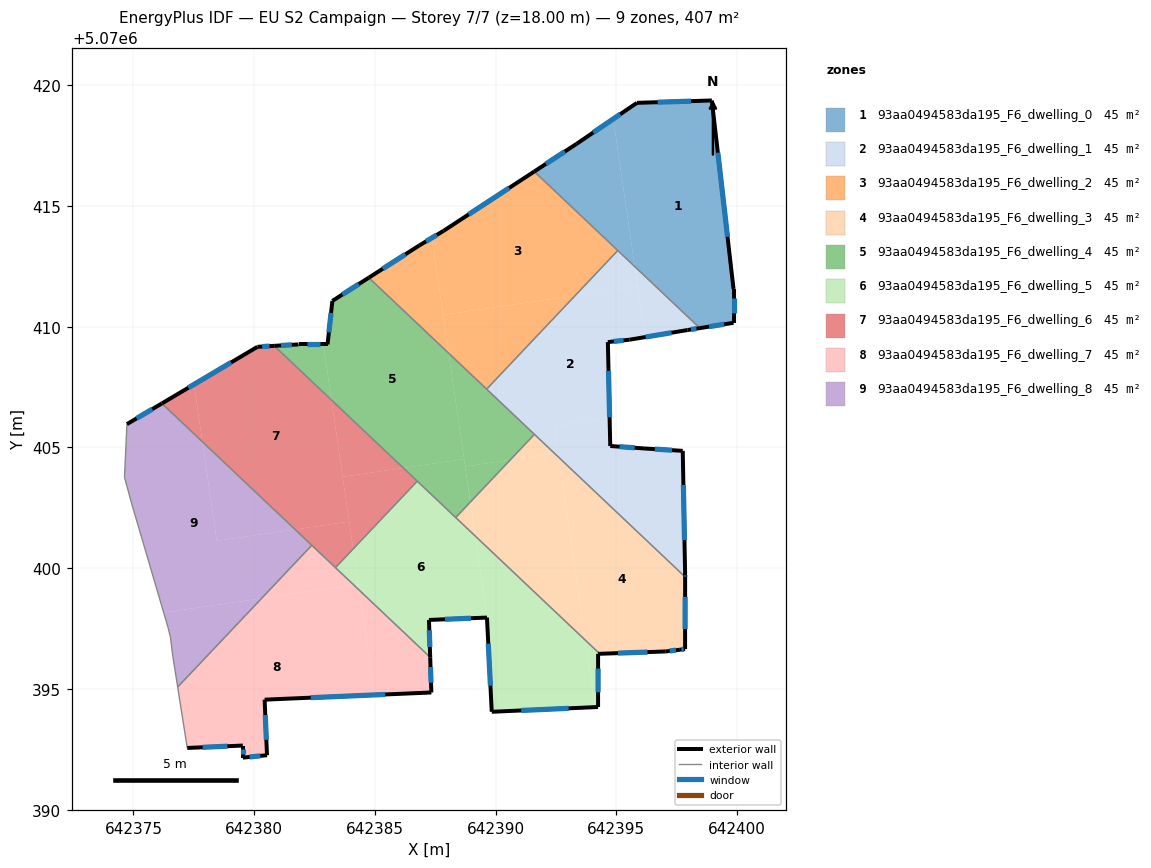
=== STOREY PLAN SPEC (per zone: floor XY polygon, exterior-wall plan segments, windows/doors) ===
zone 1: 93aa0494583da195_F6_dwelling_0  (45.2 m²)
  floor: (642399.85, 5070410.16) (642399.85, 5070411.56) (642398.95, 5070419.37) (642395.85, 5070419.27) (642394.87, 5070418.60) (642395.76, 5070412.49) (642398.45, 5070409.94)
  floor: (642395.76, 5070412.49) (642394.87, 5070418.60) (642393.35, 5070417.57) (642391.60, 5070416.43)
  exterior wall: (642398.95, 5070419.37) – (642399.85, 5070411.56)  [7.9 m]
    window: (642399.20, 5070417.21) – (642399.60, 5070413.72)  [4.7 m²]
  exterior wall: (642399.85, 5070411.56) – (642399.85, 5070410.16)  [1.4 m]
    window: (642399.85, 5070411.18) – (642399.85, 5070410.55)  [0.8 m²]
  exterior wall: (642399.85, 5070410.16) – (642398.45, 5070409.94)  [1.4 m]
    window: (642399.46, 5070410.10) – (642398.84, 5070410.00)  [0.8 m²]
  exterior wall: (642391.60, 5070416.43) – (642393.35, 5070417.57)  [2.1 m]
    window: (642392.08, 5070416.74) – (642392.86, 5070417.25)  [1.2 m²]
  exterior wall: (642393.35, 5070417.57) – (642395.85, 5070419.27)  [3.0 m]
    window: (642394.04, 5070418.04) – (642395.16, 5070418.80)  [1.8 m²]
  exterior wall: (642395.85, 5070419.27) – (642398.95, 5070419.37)  [3.1 m]
    window: (642396.71, 5070419.30) – (642398.09, 5070419.34)  [1.9 m²]
  interior walls: 2
zone 2: 93aa0494583da195_F6_dwelling_1  (45.2 m²)
  floor: (642394.72, 5070406.23) (642394.65, 5070409.36) (642395.55, 5070409.46) (642396.19, 5070409.57) (642395.88, 5070411.67) (642393.29, 5070411.29) (642389.63, 5070407.42) (642392.44, 5070404.75) (642392.59, 5070404.78) (642392.43, 5070405.90)
  floor: (642398.45, 5070409.94) (642395.76, 5070412.49) (642396.19, 5070409.57) (642397.95, 5070409.86)
  floor: (642397.85, 5070399.64) (642397.85, 5070399.75) (642397.75, 5070404.86) (642396.15, 5070404.96) (642394.74, 5070405.06) (642394.72, 5070406.23) (642392.43, 5070405.90) (642392.59, 5070404.78) (642392.62, 5070404.58)
  floor: (642395.88, 5070411.67) (642395.76, 5070412.49) (642395.06, 5070413.16) (642393.29, 5070411.29)
  floor: (642392.62, 5070404.58) (642392.59, 5070404.78) (642392.44, 5070404.75)
  exterior wall: (642397.95, 5070409.86) – (642395.55, 5070409.46)  [2.4 m]
    window: (642397.28, 5070409.75) – (642396.21, 5070409.57)  [1.5 m²]
  exterior wall: (642395.55, 5070409.46) – (642394.65, 5070409.36)  [0.9 m]
    window: (642395.30, 5070409.44) – (642394.90, 5070409.39)  [0.5 m²]
  exterior wall: (642394.65, 5070409.36) – (642394.74, 5070405.06)  [4.3 m]
    window: (642394.67, 5070408.17) – (642394.72, 5070406.25)  [2.6 m²]
  exterior wall: (642394.74, 5070405.06) – (642396.15, 5070404.96)  [1.4 m]
    window: (642395.13, 5070405.03) – (642395.76, 5070404.99)  [0.8 m²]
  exterior wall: (642396.15, 5070404.96) – (642397.75, 5070404.86)  [1.6 m]
    window: (642396.59, 5070404.93) – (642397.30, 5070404.89)  [1.0 m²]
  exterior wall: (642397.75, 5070404.86) – (642397.85, 5070399.75)  [5.1 m]
    window: (642397.77, 5070403.45) – (642397.82, 5070401.17)  [3.1 m²]
  exterior wall: (642397.85, 5070399.75) – (642397.85, 5070399.64)  [0.1 m]
    window: (642397.85, 5070399.72) – (642397.85, 5070399.67)  [0.1 m²]
  exterior wall: (642398.45, 5070409.94) – (642397.95, 5070409.86)  [0.5 m]
    window: (642398.31, 5070409.92) – (642398.09, 5070409.88)  [0.3 m²]
  interior walls: 4
zone 3: 93aa0494583da195_F6_dwelling_2  (45.2 m²)
  floor: (642393.29, 5070411.29) (642395.06, 5070413.16) (642391.60, 5070416.43) (642387.84, 5070413.97) (642387.36, 5070413.68) (642387.82, 5070410.49)
  floor: (642389.63, 5070407.42) (642393.29, 5070411.29) (642387.82, 5070410.49) (642388.05, 5070408.90)
  floor: (642388.05, 5070408.90) (642387.36, 5070413.68) (642386.84, 5070413.37) (642384.75, 5070412.03)
  exterior wall: (642384.75, 5070412.03) – (642386.84, 5070413.37)  [2.5 m]
    window: (642385.33, 5070412.40) – (642386.26, 5070413.00)  [1.5 m²]
  exterior wall: (642386.84, 5070413.37) – (642387.84, 5070413.97)  [1.2 m]
    window: (642387.12, 5070413.53) – (642387.57, 5070413.80)  [0.7 m²]
  exterior wall: (642387.84, 5070413.97) – (642391.60, 5070416.43)  [4.5 m]
    window: (642388.88, 5070414.65) – (642390.56, 5070415.75)  [2.7 m²]
  interior walls: 3
zone 4: 93aa0494583da195_F6_dwelling_3  (45.2 m²)
  floor: (642397.84, 5070396.65) (642397.85, 5070399.64) (642392.62, 5070404.58) (642393.72, 5070397.01) (642394.31, 5070396.46) (642397.04, 5070396.55)
  floor: (642393.72, 5070397.01) (642392.62, 5070404.58) (642392.44, 5070404.75) (642390.60, 5070404.49) (642388.95, 5070402.74) (642389.16, 5070401.33)
  floor: (642389.15, 5070401.34) (642388.95, 5070402.74) (642388.34, 5070402.10)
  floor: (642392.44, 5070404.75) (642391.60, 5070405.54) (642390.60, 5070404.49)
  exterior wall: (642397.84, 5070396.65) – (642397.63, 5070396.62)  [0.2 m]
    window: (642397.78, 5070396.64) – (642397.69, 5070396.63)  [0.1 m²]
  exterior wall: (642397.63, 5070396.62) – (642397.04, 5070396.55)  [0.6 m]
    window: (642397.47, 5070396.61) – (642397.21, 5070396.57)  [0.4 m²]
  exterior wall: (642397.04, 5070396.55) – (642394.31, 5070396.46)  [2.7 m]
    window: (642396.29, 5070396.53) – (642395.07, 5070396.48)  [1.6 m²]
  exterior wall: (642397.85, 5070399.64) – (642397.84, 5070396.65)  [3.0 m]
    window: (642397.85, 5070398.81) – (642397.84, 5070397.48)  [1.8 m²]
  interior walls: 3
zone 5: 93aa0494583da195_F6_dwelling_4  (45.2 m²)
  floor: (642388.69, 5070404.52) (642388.05, 5070408.90) (642384.75, 5070412.03) (642383.24, 5070411.07) (642383.04, 5070409.27) (642382.86, 5070409.27) (642383.20, 5070406.97) (642386.18, 5070404.15)
  floor: (642383.20, 5070406.97) (642382.86, 5070409.27) (642381.84, 5070409.27) (642380.83, 5070409.21)
  floor: (642390.60, 5070404.49) (642391.60, 5070405.54) (642388.05, 5070408.90) (642388.74, 5070404.21)
  floor: (642388.95, 5070402.74) (642390.60, 5070404.49) (642388.74, 5070404.21)
  floor: (642388.34, 5070402.10) (642388.95, 5070402.74) (642388.69, 5070404.52) (642386.18, 5070404.15)
  exterior wall: (642383.24, 5070411.07) – (642384.75, 5070412.03)  [1.8 m]
    window: (642383.66, 5070411.33) – (642384.33, 5070411.76)  [1.1 m²]
  exterior wall: (642380.83, 5070409.21) – (642381.84, 5070409.27)  [1.0 m]
    window: (642381.11, 5070409.22) – (642381.56, 5070409.25)  [0.6 m²]
  exterior wall: (642381.84, 5070409.27) – (642383.04, 5070409.27)  [1.2 m]
    window: (642382.17, 5070409.27) – (642382.71, 5070409.27)  [0.7 m²]
  exterior wall: (642383.04, 5070409.27) – (642383.24, 5070411.07)  [1.8 m]
    window: (642383.09, 5070409.77) – (642383.18, 5070410.57)  [1.1 m²]
  interior walls: 5
zone 6: 93aa0494583da195_F6_dwelling_5  (45.2 m²)
  floor: (642394.12, 5070394.25) (642393.72, 5070397.01) (642389.16, 5070401.33) (642389.64, 5070397.96) (642389.84, 5070394.05)
  floor: (642394.24, 5070394.25) (642394.24, 5070396.45) (642394.31, 5070396.46) (642393.72, 5070397.01) (642394.12, 5070394.25)
  floor: (642389.64, 5070397.96) (642389.16, 5070401.33) (642386.75, 5070403.60) (642384.10, 5070400.80) (642384.35, 5070399.09) (642387.29, 5070396.31) (642387.24, 5070397.85)
  floor: (642384.31, 5070399.33) (642384.10, 5070400.80) (642383.37, 5070400.02) (642384.12, 5070399.31)
  floor: (642384.35, 5070399.09) (642384.10, 5070400.80) (642384.31, 5070399.33) (642384.12, 5070399.31) (642383.36, 5070400.02)
  exterior wall: (642394.31, 5070396.46) – (642394.24, 5070396.45)  [0.1 m]
  exterior wall: (642394.24, 5070396.45) – (642394.24, 5070394.25)  [2.2 m]
    window: (642394.24, 5070395.84) – (642394.24, 5070394.86)  [1.3 m²]
  exterior wall: (642394.24, 5070394.25) – (642389.84, 5070394.05)  [4.4 m]
    window: (642393.02, 5070394.20) – (642391.06, 5070394.11)  [2.6 m²]
  exterior wall: (642389.84, 5070394.05) – (642389.64, 5070397.96)  [3.9 m]
    window: (642389.78, 5070395.13) – (642389.69, 5070396.88)  [2.3 m²]
  exterior wall: (642389.64, 5070397.96) – (642387.24, 5070397.86)  [2.4 m]
    window: (642388.97, 5070397.93) – (642387.90, 5070397.88)  [1.4 m²]
  exterior wall: (642387.24, 5070397.86) – (642387.29, 5070396.31)  [1.5 m]
    window: (642387.25, 5070397.43) – (642387.27, 5070396.74)  [0.9 m²]
  interior walls: 4
zone 7: 93aa0494583da195_F6_dwelling_6  (45.2 m²)
  floor: (642383.93, 5070401.93) (642383.20, 5070406.97) (642380.83, 5070409.21) (642380.14, 5070409.17) (642380.08, 5070409.14) (642377.51, 5070407.61) (642377.86, 5070405.24) (642381.69, 5070401.60)
  floor: (642386.18, 5070404.15) (642383.20, 5070406.97) (642383.66, 5070403.78)
  floor: (642377.86, 5070405.24) (642377.51, 5070407.61) (642376.18, 5070406.82)
  floor: (642384.10, 5070400.80) (642386.75, 5070403.60) (642386.18, 5070404.15) (642383.66, 5070403.78)
  floor: (642383.37, 5070400.02) (642384.10, 5070400.80) (642383.93, 5070401.93) (642381.69, 5070401.60)
  exterior wall: (642380.14, 5070409.17) – (642380.83, 5070409.21)  [0.7 m]
    window: (642380.33, 5070409.18) – (642380.64, 5070409.20)  [0.4 m²]
  exterior wall: (642376.18, 5070406.82) – (642380.14, 5070409.17)  [4.6 m]
    window: (642377.27, 5070407.47) – (642379.04, 5070408.52)  [2.7 m²]
  interior walls: 4
zone 8: 93aa0494583da195_F6_dwelling_7  (45.2 m²)
  floor: (642387.34, 5070394.85) (642387.29, 5070396.31) (642384.35, 5070399.09) (642384.98, 5070394.75)
  floor: (642384.98, 5070394.75) (642384.35, 5070399.09) (642384.12, 5070399.31) (642380.31, 5070398.75) (642376.83, 5070395.08) (642377.23, 5070392.56) (642379.53, 5070392.66) (642379.53, 5070392.16) (642379.76, 5070392.18) (642380.53, 5070392.25) (642380.43, 5070394.56)
  floor: (642384.12, 5070399.31) (642382.39, 5070400.95) (642380.31, 5070398.75)
  exterior wall: (642387.34, 5070394.85) – (642380.43, 5070394.56)  [6.9 m]
    window: (642385.43, 5070394.77) – (642382.34, 5070394.64)  [4.1 m²]
  exterior wall: (642380.43, 5070394.56) – (642380.53, 5070392.25)  [2.3 m]
    window: (642380.46, 5070393.92) – (642380.50, 5070392.89)  [1.4 m²]
  exterior wall: (642380.53, 5070392.25) – (642379.53, 5070392.16)  [1.0 m]
    window: (642380.25, 5070392.23) – (642379.81, 5070392.18)  [0.6 m²]
  exterior wall: (642379.53, 5070392.16) – (642379.53, 5070392.66)  [0.5 m]
    window: (642379.53, 5070392.29) – (642379.53, 5070392.52)  [0.3 m²]
  exterior wall: (642379.53, 5070392.66) – (642377.23, 5070392.56)  [2.3 m]
    window: (642378.89, 5070392.63) – (642377.87, 5070392.58)  [1.4 m²]
  exterior wall: (642387.29, 5070396.31) – (642387.34, 5070394.85)  [1.5 m]
    window: (642387.30, 5070395.91) – (642387.32, 5070395.26)  [0.9 m²]
  interior walls: 4
zone 9: 93aa0494583da195_F6_dwelling_8  (45.2 m²)
  floor: (642376.83, 5070395.08) (642380.31, 5070398.75) (642376.25, 5070398.16) (642376.43, 5070397.56) (642376.53, 5070397.16) (642376.63, 5070396.36)
  floor: (642380.31, 5070398.75) (642382.39, 5070400.95) (642381.69, 5070401.60) (642378.45, 5070401.13) (642377.86, 5070405.24) (642376.18, 5070406.82) (642374.73, 5070405.97) (642374.63, 5070403.76) (642374.93, 5070402.66) (642376.25, 5070398.16)
  floor: (642381.69, 5070401.60) (642377.86, 5070405.24) (642378.45, 5070401.13)
  exterior wall: (642374.73, 5070405.97) – (642376.18, 5070406.82)  [1.7 m]
    window: (642375.13, 5070406.20) – (642375.78, 5070406.59)  [1.0 m²]
  interior walls: 8

=== DERIVED (storey summary) ===
Building: EU S2 Campaign
Storey: 7 of 7  (floor level z = 18.00 m)
Storey gross floor area: 407.0 m²
Zones on this storey: 9
  - 93aa0494583da195_F6_dwelling_0: floor 45.2 m²; exterior wall 18.9 m (56.7 m²); 6 window(s) 11.3 m²; WWR 19.9%
  - 93aa0494583da195_F6_dwelling_1: floor 45.2 m²; exterior wall 16.4 m (49.2 m²); 8 window(s) 9.8 m²; WWR 19.9%
  - 93aa0494583da195_F6_dwelling_2: floor 45.2 m²; exterior wall 8.1 m (24.4 m²); 3 window(s) 4.9 m²; WWR 19.9%
  - 93aa0494583da195_F6_dwelling_3: floor 45.2 m²; exterior wall 6.5 m (19.6 m²); 4 window(s) 3.9 m²; WWR 19.9%
  - 93aa0494583da195_F6_dwelling_4: floor 45.2 m²; exterior wall 5.8 m (17.4 m²); 4 window(s) 3.5 m²; WWR 19.9%
  - 93aa0494583da195_F6_dwelling_5: floor 45.2 m²; exterior wall 14.5 m (43.6 m²); 5 window(s) 8.6 m²; WWR 19.8%
  - 93aa0494583da195_F6_dwelling_6: floor 45.2 m²; exterior wall 5.3 m (15.9 m²); 2 window(s) 3.2 m²; WWR 19.9%
  - 93aa0494583da195_F6_dwelling_7: floor 45.2 m²; exterior wall 14.5 m (43.4 m²); 6 window(s) 8.7 m²; WWR 19.9%
  - 93aa0494583da195_F6_dwelling_8: floor 45.2 m²; exterior wall 1.7 m (5.0 m²); 1 window(s) 1.0 m²; WWR 19.9%
Zone adjacency (shared interzone walls):
  - 93aa0494583da195_F6_dwelling_0 ↔ 93aa0494583da195_F6_dwelling_1
  - 93aa0494583da195_F6_dwelling_0 ↔ 93aa0494583da195_F6_dwelling_2
  - 93aa0494583da195_F6_dwelling_1 ↔ 93aa0494583da195_F6_dwelling_2
  - 93aa0494583da195_F6_dwelling_1 ↔ 93aa0494583da195_F6_dwelling_3
  - 93aa0494583da195_F6_dwelling_1 ↔ 93aa0494583da195_F6_dwelling_4
  - 93aa0494583da195_F6_dwelling_2 ↔ 93aa0494583da195_F6_dwelling_4
  - 93aa0494583da195_F6_dwelling_3 ↔ 93aa0494583da195_F6_dwelling_4
  - 93aa0494583da195_F6_dwelling_3 ↔ 93aa0494583da195_F6_dwelling_5
  - 93aa0494583da195_F6_dwelling_4 ↔ 93aa0494583da195_F6_dwelling_5
  - 93aa0494583da195_F6_dwelling_4 ↔ 93aa0494583da195_F6_dwelling_6
  - 93aa0494583da195_F6_dwelling_5 ↔ 93aa0494583da195_F6_dwelling_6
  - 93aa0494583da195_F6_dwelling_5 ↔ 93aa0494583da195_F6_dwelling_7
  - 93aa0494583da195_F6_dwelling_6 ↔ 93aa0494583da195_F6_dwelling_7
  - 93aa0494583da195_F6_dwelling_6 ↔ 93aa0494583da195_F6_dwelling_8
  - 93aa0494583da195_F6_dwelling_7 ↔ 93aa0494583da195_F6_dwelling_8